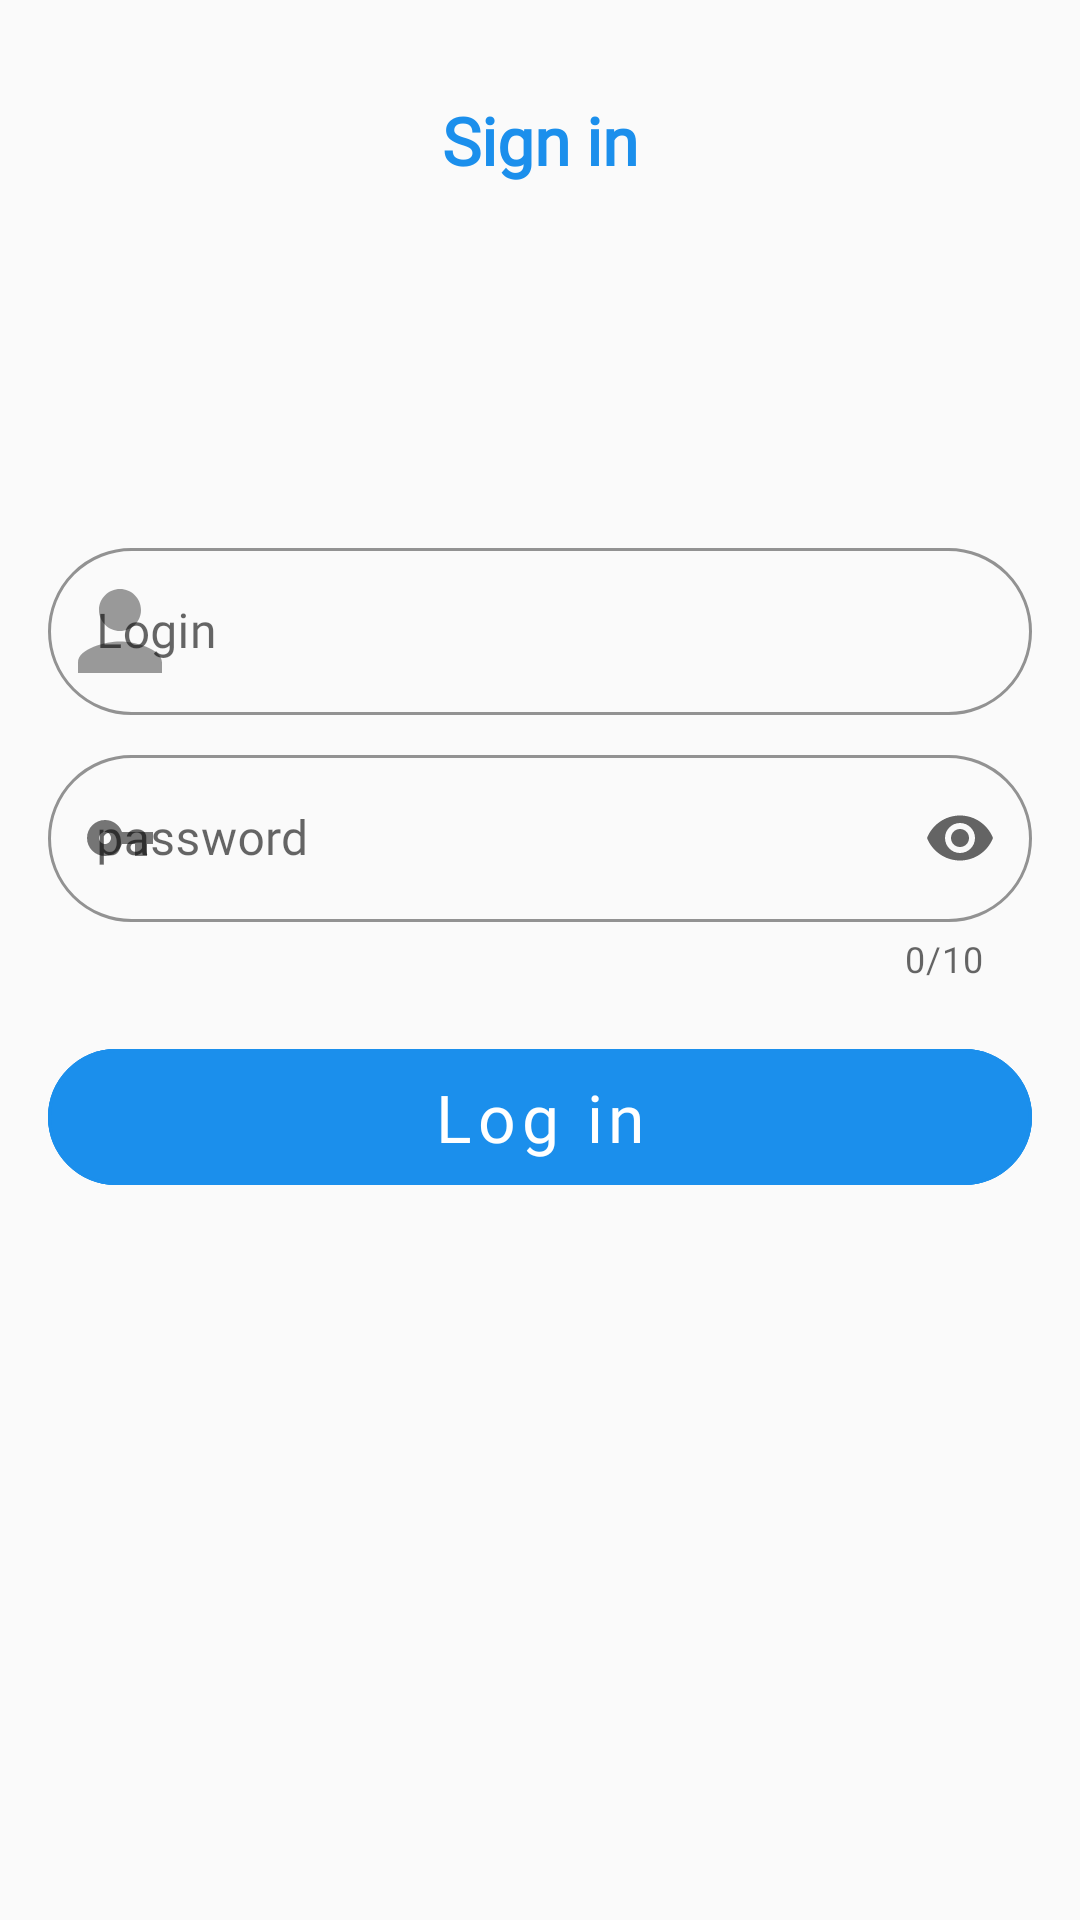

Write the Android layout XML for this screen, with the resource values it uses.
<!-- AndroidManifest.xml: application theme Theme.MyApp -->
<!-- res/layout/login_fragment.xml -->
<?xml version="1.0" encoding="utf-8"?>
<layout xmlns:android="http://schemas.android.com/apk/res/android"
    xmlns:tools="http://schemas.android.com/tools"
    xmlns:app="http://schemas.android.com/apk/res-auto">

    <LinearLayout
        android:orientation="vertical"
        tools:context="ui.LoginFragment"
        android:padding="@dimen/margin_16"
        android:layout_width="match_parent"
        android:layout_height="match_parent">

        <com.google.android.material.textview.MaterialTextView
            android:text="@string/sign_in"
            android:textAllCaps="false"
            android:padding="@dimen/margin_16"
            android:textStyle="bold"
            android:fontFamily="@font/nunito_semibold"
            android:textSize="@dimen/text_22"
            android:textColor="@color/colorBlue"
            android:gravity="center"
            android:layout_width="match_parent"
            android:layout_height="wrap_content"/>


        <com.google.android.material.textfield.TextInputLayout
            android:id="@+id/loginLaytout"
            app:startIconDrawable="@drawable/ic_person_black_24dp"
            style="@style/Widget.MaterialComponents.TextInputLayout.OutlinedBox"
            app:boxCornerRadiusBottomEnd="@dimen/login_radius"
            app:boxCornerRadiusTopEnd="@dimen/login_radius"
            app:boxCornerRadiusBottomStart="@dimen/login_radius"
            app:boxCornerRadiusTopStart="@dimen/login_radius"
            android:layout_marginTop="100dp"
            app:layout_constraintTop_toTopOf="parent"
            app:hintTextColor="@color/tab_color"
            android:hint="@string/login"
            app:boxStrokeColor="@color/tab_color"
            android:layout_width="match_parent"
            android:layout_height="wrap_content">

            <com.google.android.material.textfield.TextInputEditText
                android:id="@+id/inputLogin"
                android:maxLines="1"
                android:fontFamily="@font/nunito_regular"
                android:inputType="text"
                android:textSize="@dimen/text_16"
                android:layout_width="match_parent"
                android:layout_height="wrap_content"/>

        </com.google.android.material.textfield.TextInputLayout>


        <com.google.android.material.textfield.TextInputLayout
            android:hint="@string/password"
            android:id="@+id/passworLayout"
            app:counterEnabled="true"
            android:layout_marginTop="@dimen/margin_8"
            app:counterMaxLength="10"
            app:startIconDrawable="@drawable/ic_vpn_key_black"
            app:boxStrokeColor="@color/tab_color"
            app:hintTextColor="@color/tab_color"
            app:endIconMode="password_toggle"
            app:layout_constraintTop_toBottomOf="@id/loginLaytout"
            app:boxCornerRadiusBottomEnd="@dimen/login_radius"
            app:boxCornerRadiusTopEnd="@dimen/login_radius"
            app:boxCornerRadiusBottomStart="@dimen/login_radius"
            app:boxCornerRadiusTopStart="@dimen/login_radius"
            style="@style/Widget.MaterialComponents.TextInputLayout.OutlinedBox"
            android:layout_width="match_parent"
            android:layout_height="wrap_content">

            <com.google.android.material.textfield.TextInputEditText
                android:id="@+id/inputPassword"
                android:textSize="@dimen/text_16"
                android:fontFamily="@font/nunito_regular"
                android:inputType="textPassword"
                android:layout_width="match_parent"
                android:layout_height="wrap_content"/>

        </com.google.android.material.textfield.TextInputLayout>


        <com.google.android.material.button.MaterialButton
            android:id="@+id/loginButton"
            app:strokeColor="@color/colorBlue"
            app:strokeWidth="1dp"
            app:cornerRadius="@dimen/login_radius"
            android:paddingStart="@dimen/margin_16"
            android:paddingEnd="@dimen/margin_16"
            android:paddingTop="@dimen/margin_8"
            android:fontFamily="@font/nunito_semibold"
            android:paddingBottom="@dimen/margin_8"
            android:backgroundTint="@color/colorBlue"
            android:text="@string/login_in"
            android:textAllCaps="false"
            android:textColor="#fff"
            android:textSize="@dimen/text_22"
            style="@style/Widget.MaterialComponents.Button.OutlinedButton"
            android:layout_marginTop="@dimen/margin_16"
            android:layout_gravity="center"
            android:layout_height="wrap_content"
            android:layout_width="match_parent"
            />


    </LinearLayout>

</layout>
<!-- resources referenced by this layout -->
<resources>
  <color name="colorBlue">#1B8FEC</color>
  <color name="tab_color">#0967AF</color>
  <dimen name="login_radius">30dp</dimen>
  <dimen name="margin_16">16dp</dimen>
  <dimen name="margin_8">8dp</dimen>
  <dimen name="text_16">16sp</dimen>
  <dimen name="text_22">22sp</dimen>
  <!-- drawable ic_person_black_24dp (drawable) -->
  <vector android:alpha="0.76"
      android:viewportHeight="24.0"
      android:viewportWidth="24.0"
      android:height="42dp"
      android:width="42dp"
      xmlns:android="http://schemas.android.com/apk/res/android">
      <path android:fillColor="#D9000000"
          android:pathData="M12,12c2.21,0 4,-1.79 4,-4s-1.79,-4 -4,-4 -4,1.79 -4,4 1.79,4 4,4zM12,14c-2.67,0 -8,1.34 -8,4v2h16v-2c0,-2.66 -5.33,-4 -8,-4z"/>
  </vector>
  <!-- drawable ic_vpn_key_black (drawable) -->
  <vector android:alpha="0.89" android:height="24dp"
      android:viewportHeight="24.0" android:viewportWidth="24.0"
      android:width="24dp" xmlns:android="http://schemas.android.com/apk/res/android">
      <path android:fillColor="#FF000000" android:pathData="M12.65,10C11.83,7.67 9.61,6 7,6c-3.31,0 -6,2.69 -6,6s2.69,6 6,6c2.61,0 4.83,-1.67 5.65,-4H17v4h4v-4h2v-4H12.65zM7,14c-1.1,0 -2,-0.9 -2,-2s0.9,-2 2,-2 2,0.9 2,2 -0.9,2 -2,2z"/>
  </vector>
  <string name="login">Login</string>
  <string name="login_in">Log in</string>
  <string name="password">password</string>
  <string name="sign_in">Sign in</string>
  <style name="Theme.MyApp" parent="Theme.MaterialComponents.Light.NoActionBar.Bridge">
  
      <item name="colorPrimary">@color/colorPrimary</item>
          <item name="colorPrimaryDark">@color/colorPrimaryDark</item>
          <item name="colorAccent">@color/colorAccent</item>
      </style>
  <color name="colorPrimary">#3700B3</color>
  <color name="colorPrimaryDark">#CC0967AF</color>
  <color name="colorAccent">#1B8FEC</color>
</resources>
